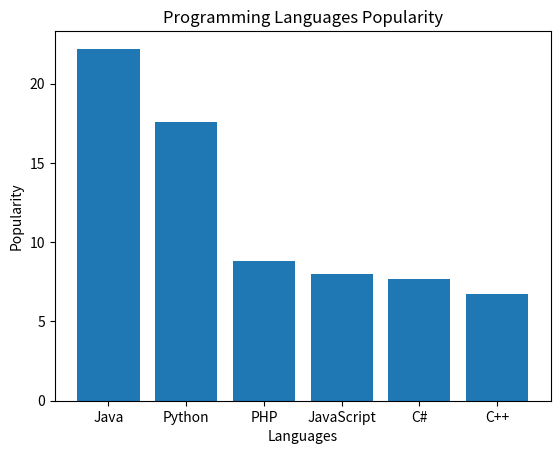

Write the Python code that produced this figure.
import matplotlib.pyplot as plt
languages = ['Java', 'Python', 'PHP', 'JavaScript', 'C#', 'C++']
popularity = [22.2, 17.6, 8.8, 8, 7.7, 6.7]
plt.bar(languages, popularity)
plt.xlabel("Languages")
plt.ylabel("Popularity")
plt.title("Programming Languages Popularity")
plt.show()

